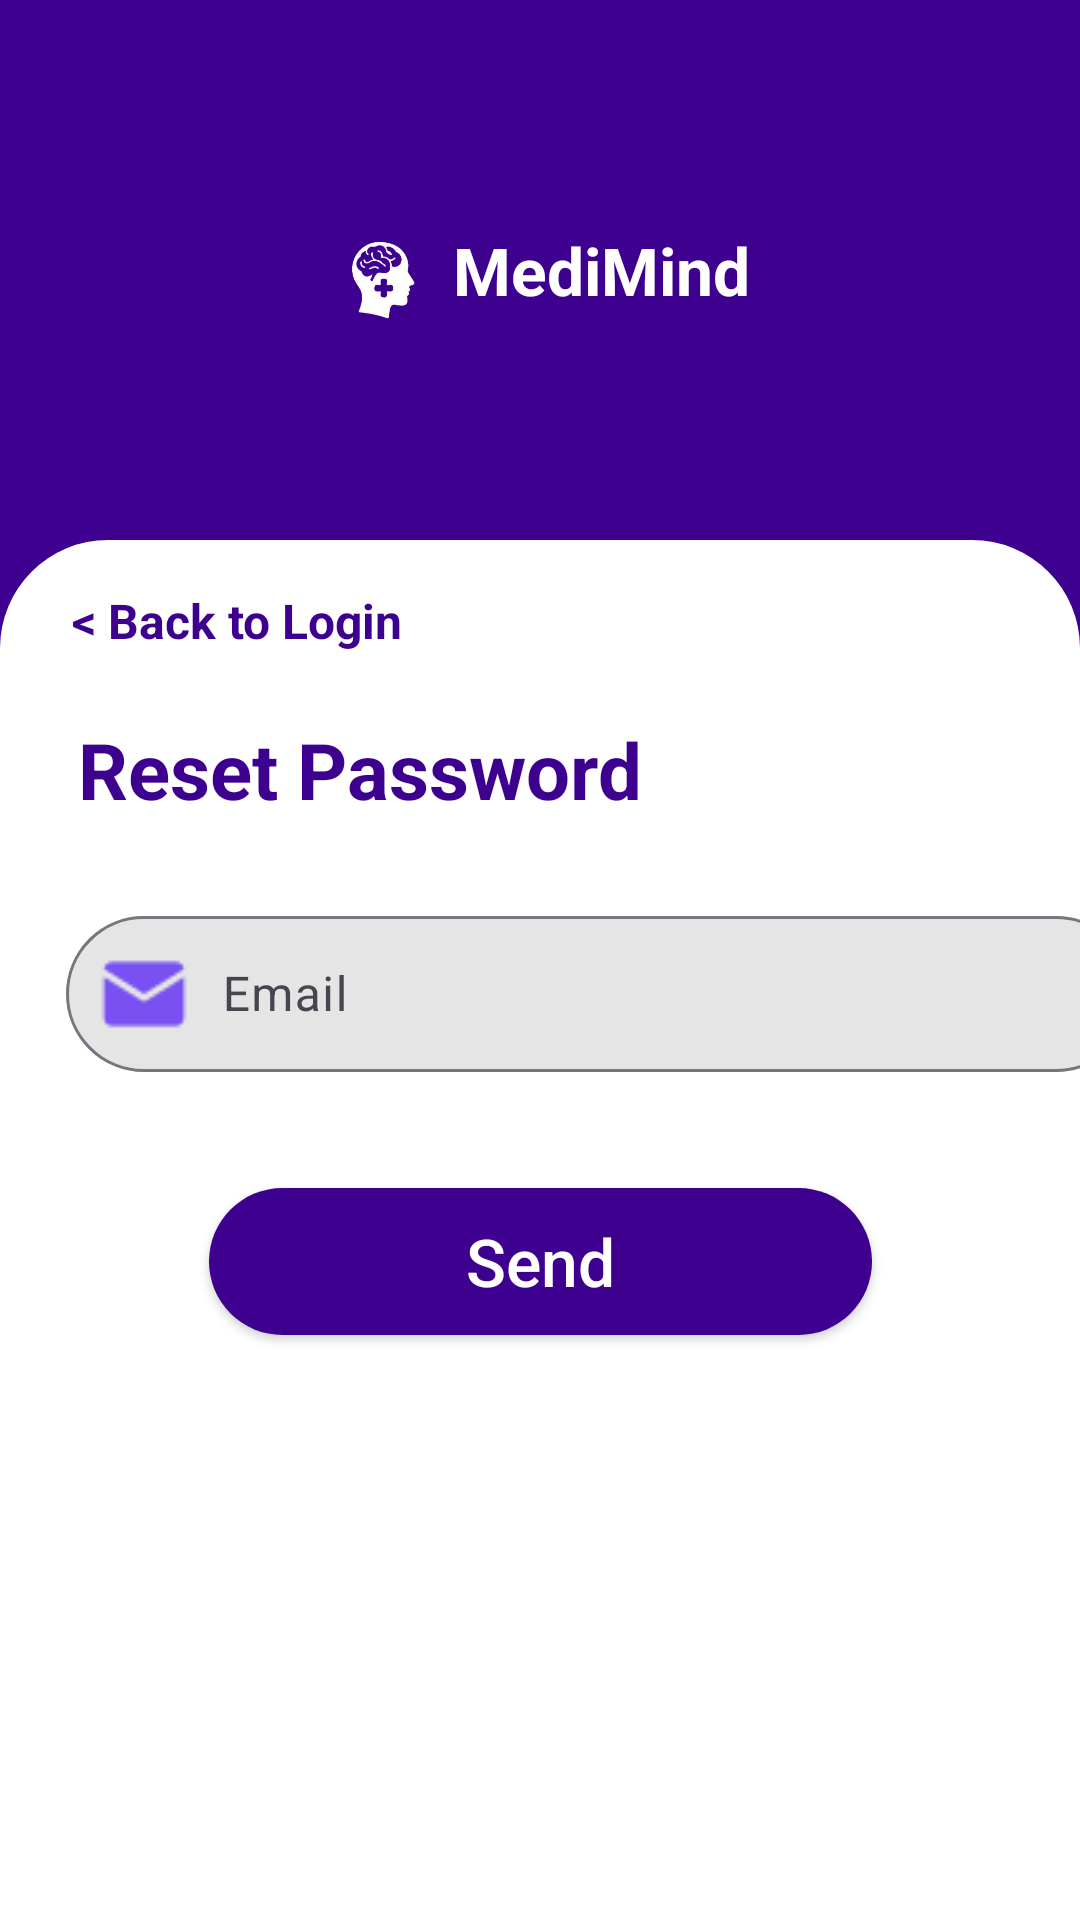

This screen was rendered from an Android layout file. Write that file and the resources it references.
<!-- AndroidManifest.xml: application theme Theme.MediMindV2 -->
<!-- res/layout/activity_forgot_password.xml -->
<?xml version="1.0" encoding="utf-8"?>
<androidx.constraintlayout.widget.ConstraintLayout
    xmlns:android="http://schemas.android.com/apk/res/android"
    xmlns:app="http://schemas.android.com/apk/res-auto"
    xmlns:tools="http://schemas.android.com/tools"
    android:layout_width="match_parent"
    android:layout_height="match_parent"
    android:background="#3D008F"
    tools:context=".auth.ForgotPasswordActivity">

    
    <androidx.constraintlayout.widget.ConstraintLayout
        android:id="@+id/header"
        android:layout_width="0dp"
        android:layout_height="180dp"
        android:background="#3D008F"
        app:layout_constraintTop_toTopOf="parent"
        app:layout_constraintStart_toStartOf="parent"
        app:layout_constraintEnd_toEndOf="parent">

        
        <LinearLayout
            android:layout_width="wrap_content"
            android:layout_height="wrap_content"
            android:orientation="horizontal"
            android:gravity="center_vertical"
            app:layout_constraintTop_toTopOf="parent"
            app:layout_constraintBottom_toBottomOf="parent"
            app:layout_constraintStart_toStartOf="parent"
            app:layout_constraintEnd_toEndOf="parent">

            <ImageView
                android:layout_width="35dp"
                android:layout_height="35dp"
                android:src="@drawable/logo" />

            <TextView
                android:layout_height="wrap_content"
                android:layout_width="wrap_content"
                android:layout_marginStart="6dp"
                android:text="MediMind"
                android:textColor="@android:color/white"
                android:textSize="22sp"
                android:textStyle="bold"/>
        </LinearLayout>

    </androidx.constraintlayout.widget.ConstraintLayout>

    
    <androidx.constraintlayout.widget.ConstraintLayout
        android:id="@+id/whitePanel"
        android:layout_width="0dp"
        android:layout_height="0dp"
        android:background="@drawable/bg_white_panel_top"
        app:layout_constraintTop_toBottomOf="@id/header"
        app:layout_constraintBottom_toBottomOf="parent"
        app:layout_constraintStart_toStartOf="parent"
        app:layout_constraintEnd_toEndOf="parent">

        


        
        <TextView
            android:id="@+id/tvBack"
            android:layout_width="123dp"
            android:layout_height="43dp"
            android:layout_marginStart="24dp"
            android:layout_marginTop="16dp"
            android:text="&lt; Back to Login"
            android:textColor="@color/purple_700"
            android:textSize="16sp"
            android:textStyle="bold"
            app:layout_constraintStart_toStartOf="parent"
            app:layout_constraintTop_toTopOf="parent" />

        <TextView
            android:id="@+id/tvTitle"
            android:layout_width="wrap_content"
            android:layout_height="wrap_content"
            android:text="Reset Password"
            android:textColor="#3D008F"
            android:textSize="26sp"
            android:textStyle="bold"
            app:layout_constraintTop_toBottomOf="@id/tvBack"
            android:layout_marginStart="26dp"
            app:layout_constraintStart_toStartOf="parent" />

        
        <com.google.android.material.textfield.TextInputLayout
            android:id="@+id/tilEmail"
            android:layout_width="356dp"
            android:layout_height="70dp"
            android:layout_marginTop="26dp"
            android:layout_marginStart="22dp"
            app:boxBackgroundColor="#E5E5E5"
            app:boxCornerRadiusTopStart="26dp"
            app:boxCornerRadiusTopEnd="26dp"
            app:boxCornerRadiusBottomStart="26dp"
            app:boxCornerRadiusBottomEnd="26dp"
            android:hint="Email"
            app:layout_constraintTop_toBottomOf="@id/tvTitle"
            app:layout_constraintStart_toStartOf="parent">

            <com.google.android.material.textfield.TextInputEditText
                android:id="@+id/etEmail"
                android:layout_width="match_parent"
                android:layout_height="wrap_content"
                android:drawableStart="@drawable/ic_email"
                android:drawablePadding="10dp"
                android:padding="10dp"
                android:textColor="#3D008F"/>
        </com.google.android.material.textfield.TextInputLayout>

        
        <Button
            android:id="@+id/btnSend"
            android:layout_width="221dp"
            android:layout_height="49dp"
            android:text="Send"
            android:textSize="22sp"
            android:textAllCaps="false"
            android:background="@drawable/bg_btn_login"
            android:textColor="@android:color/white"
            android:layout_marginTop="26dp"
            app:layout_constraintTop_toBottomOf="@id/tilEmail"
            app:layout_constraintStart_toStartOf="parent"
            app:layout_constraintEnd_toEndOf="parent"/>

        
        <TextView
            android:id="@+id/tvMsg"
            android:layout_width="wrap_content"
            android:layout_height="wrap_content"
            android:textSize="16sp"
            android:layout_marginTop="12dp"
            android:visibility="gone"
            app:layout_constraintTop_toBottomOf="@id/btnSend"
            app:layout_constraintStart_toStartOf="@id/btnSend"/>

    </androidx.constraintlayout.widget.ConstraintLayout>

</androidx.constraintlayout.widget.ConstraintLayout>
<!-- resources referenced by this layout -->
<resources>
  <color name="purple_700">#3D008F</color>
  <!-- drawable bg_btn_login (drawable) -->
  <shape xmlns:android="http://schemas.android.com/apk/res/android">
      <solid android:color="#3D008F" />
      <corners android:radius="26dp" />
  </shape>
  <!-- drawable bg_white_panel_top (drawable) -->
  <shape xmlns:android="http://schemas.android.com/apk/res/android">
      <solid android:color="@android:color/white" />
      <corners
          android:topLeftRadius="36dp"
          android:topRightRadius="36dp" />
  </shape>
  <!-- drawable ic_email: png bitmap (drawable, 501 bytes) -->
  <!-- drawable logo: png bitmap (drawable, 24195 bytes) -->
  <style name="Theme.MediMindV2" parent="Base.Theme.MediMindV2" />
  <style name="Base.Theme.MediMindV2" parent="Theme.Material3.DayNight.NoActionBar">
  
          
          <item name="android:textColorPrimary">#2A2A2A</item>
          <item name="android:textColorSecondary">#6B6B6B</item>
  
          
          <item name="android:textColorHint">#9A9A9A</item>
      </style>
</resources>
